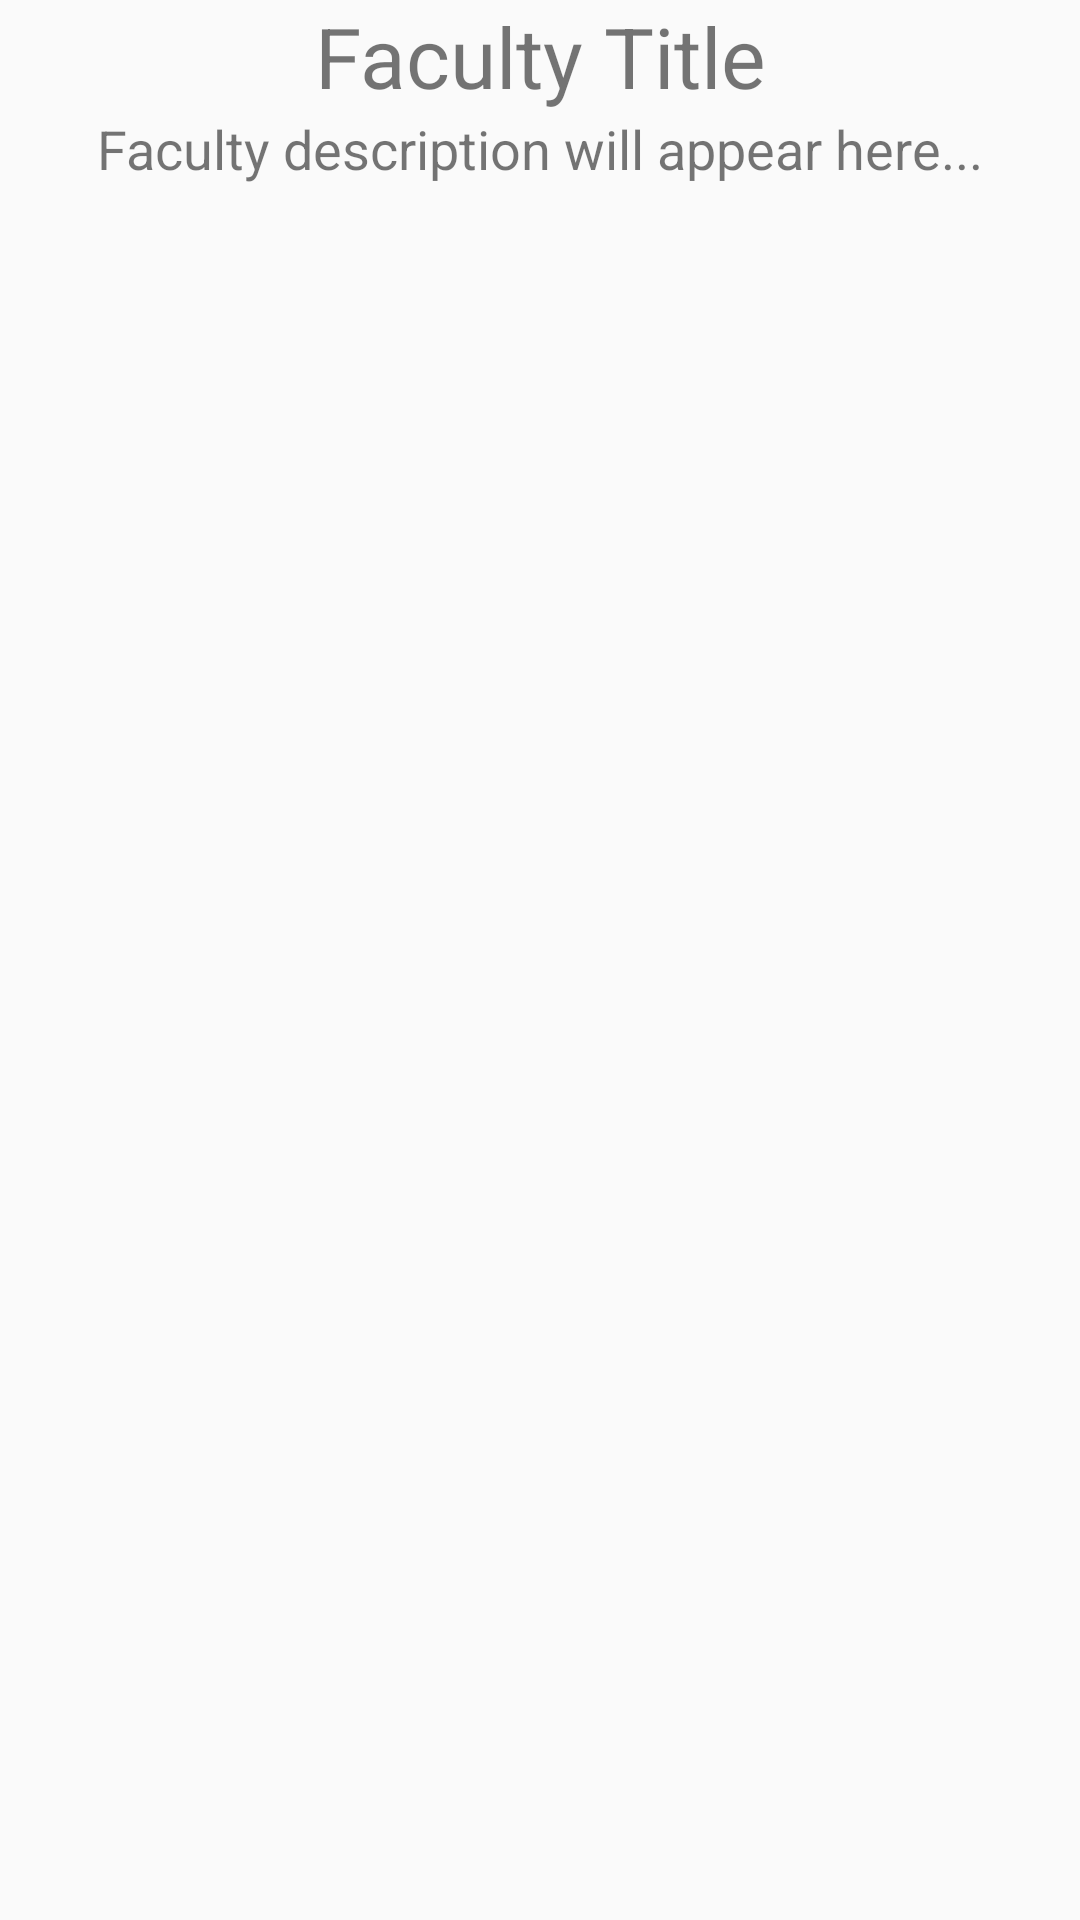

Write the Android layout XML for this screen, with the resource values it uses.
<!-- AndroidManifest.xml: application theme Theme.YarmoukGuide -->
<!-- res/layout/activity_faculty_details.xml -->
<?xml version="1.0" encoding="utf-8"?>
<androidx.constraintlayout.widget.ConstraintLayout xmlns:android="http://schemas.android.com/apk/res/android"
    xmlns:app="http://schemas.android.com/apk/res-auto"
    xmlns:tools="http://schemas.android.com/tools"
    android:id="@+id/main"
    android:layout_width="match_parent"
    android:layout_height="match_parent"
    tools:context=".FacultyDetailsActivity">

    <TextView
        android:id="@+id/facultyTitleTextView"
        android:layout_width="wrap_content"
        android:layout_height="wrap_content"
        android:text="Faculty Title"
        android:textSize="28.sp"
        app:layout_constraintEnd_toEndOf="parent"
        app:layout_constraintStart_toStartOf="parent"
        app:layout_constraintTop_toTopOf="parent" />

    <TextView
        android:id="@+id/facultyDescriptionTextView"
        android:layout_width="wrap_content"
        android:layout_height="wrap_content"
        android:text="Faculty description will appear here..."
        android:textSize="18sp"
        app:layout_constraintEnd_toEndOf="parent"
        app:layout_constraintStart_toStartOf="parent"
        app:layout_constraintTop_toBottomOf="@+id/facultyTitleTextView" />
</androidx.constraintlayout.widget.ConstraintLayout>
<!-- resources referenced by this layout -->
<resources>
  <style name="Theme.YarmoukGuide" parent="android:Theme.Material.Light.NoActionBar" />
</resources>
